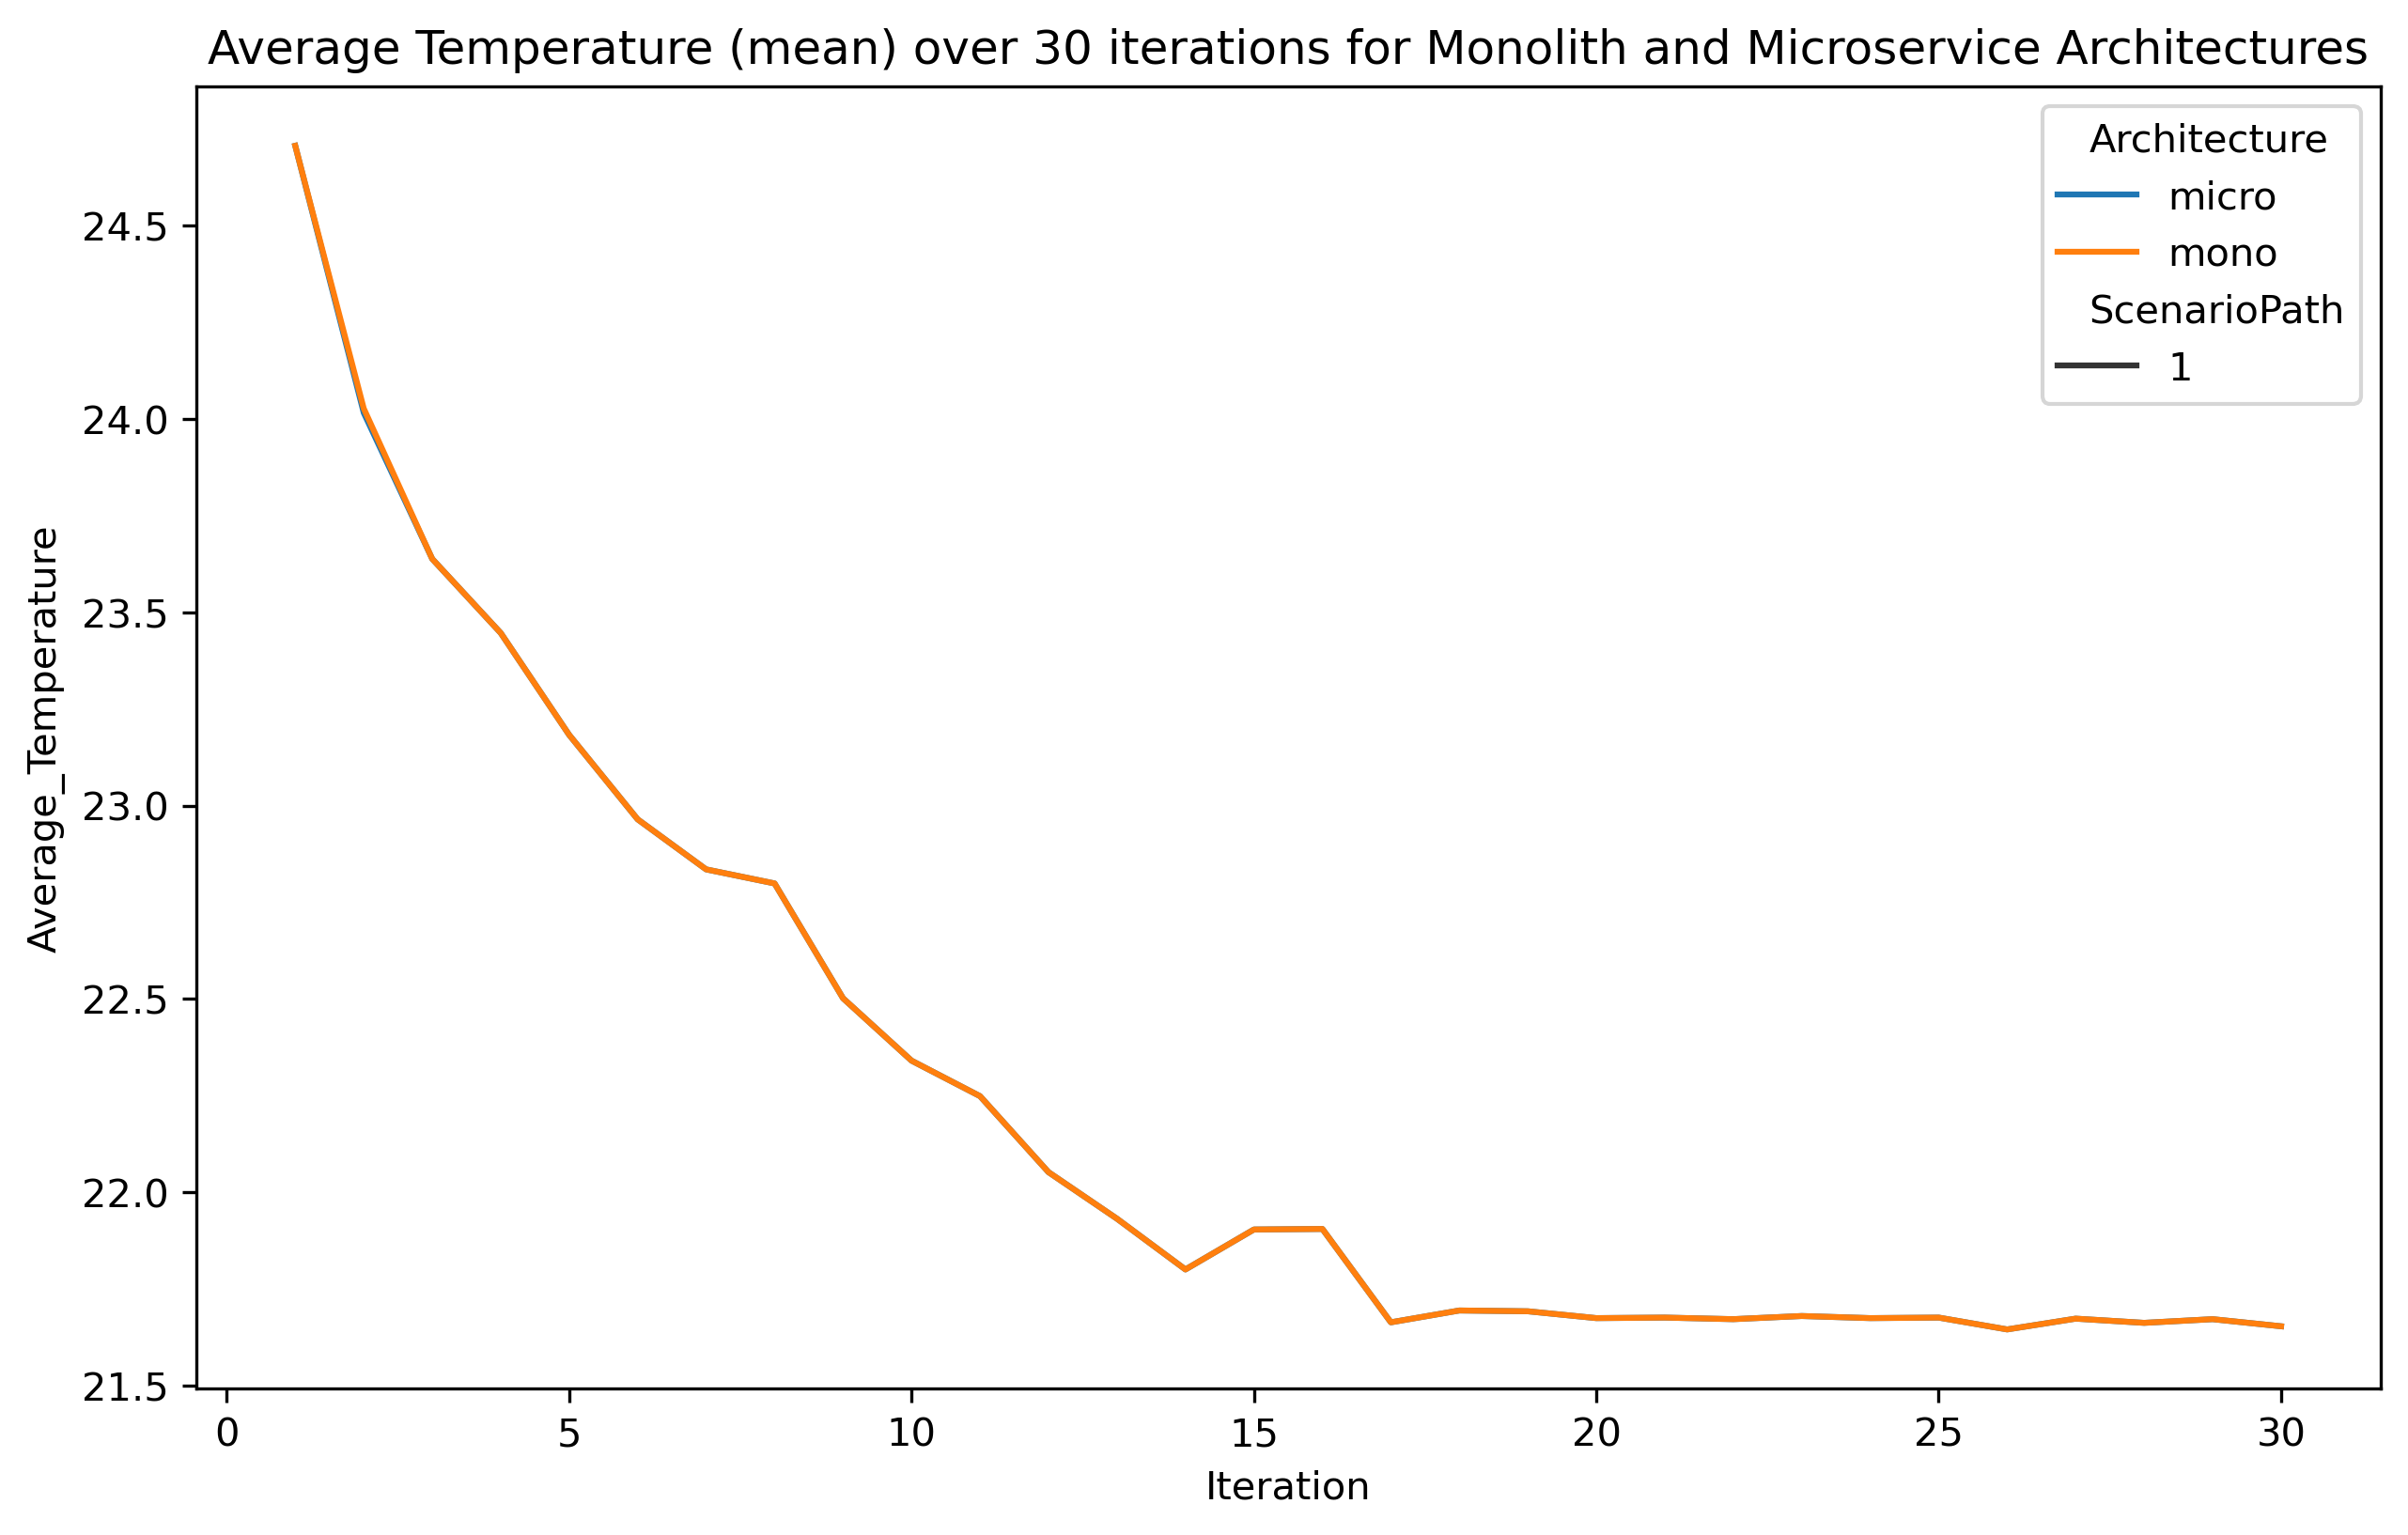

The table this chart was drawn from, first rows:
Iteration, Architecture, ScenarioPath, Average_Temperature, refined
1, micro, 1, 24.71, True
1, mono, 1, 24.71, True
2, micro, 1, 24.02, True
2, mono, 1, 24.03, True
3, micro, 1, 23.64, True
3, mono, 1, 23.64, True
4, micro, 1, 23.45, True
4, mono, 1, 23.45, True
5, micro, 1, 23.18, True
5, mono, 1, 23.18, True
6, micro, 1, 22.96, True
6, mono, 1, 22.96, True
7, micro, 1, 22.84, True
7, mono, 1, 22.84, True
8, micro, 1, 22.8, True
8, mono, 1, 22.8, True
9, micro, 1, 22.5, True
9, mono, 1, 22.5, True
10, micro, 1, 22.34, True
10, mono, 1, 22.34, True
11, micro, 1, 22.25, True
11, mono, 1, 22.25, True
12, micro, 1, 22.05, True
12, mono, 1, 22.05, True
13, micro, 1, 21.93, True
13, mono, 1, 21.93, True
14, micro, 1, 21.8, True
14, mono, 1, 21.8, True
15, micro, 1, 21.9, True
15, mono, 1, 21.9, True
16, micro, 1, 21.91, True
16, mono, 1, 21.91, True
17, micro, 1, 21.66, True
17, mono, 1, 21.66, True
18, micro, 1, 21.69, True
18, mono, 1, 21.69, True
19, micro, 1, 21.69, True
19, mono, 1, 21.69, True
20, micro, 1, 21.67, True
20, mono, 1, 21.67, True
21, micro, 1, 21.68, True
21, mono, 1, 21.68, True
22, micro, 1, 21.67, True
22, mono, 1, 21.67, True
23, micro, 1, 21.68, True
23, mono, 1, 21.68, True
24, micro, 1, 21.67, True
24, mono, 1, 21.67, True
25, micro, 1, 21.68, True
25, mono, 1, 21.68, True
26, micro, 1, 21.65, True
26, mono, 1, 21.65, True
27, micro, 1, 21.67, True
27, mono, 1, 21.67, True
28, micro, 1, 21.66, True
28, mono, 1, 21.66, True
29, micro, 1, 21.67, True
29, mono, 1, 21.67, True
30, micro, 1, 21.65, True
30, mono, 1, 21.65, True
